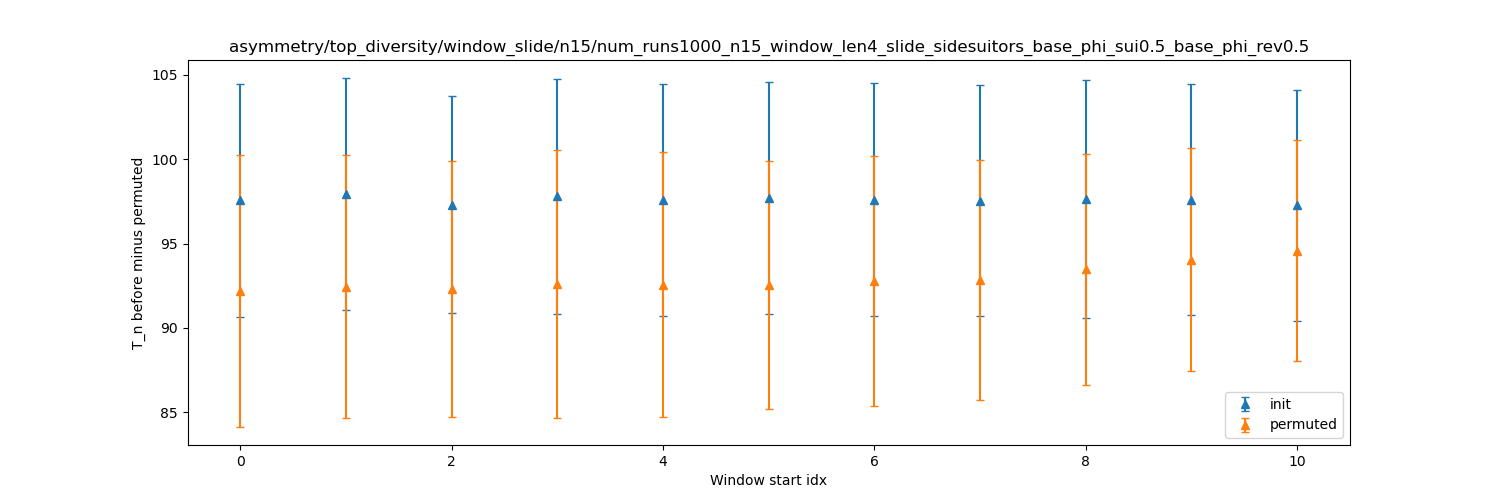

Source data for this figure (header and first rows):
dispersion, init_mean, init_stdev, permuted_mean, permuted_stdev
0, 97.56, 6.893, 92.17, 8.068
1, 97.94, 6.897, 92.45, 7.804
2, 97.3, 6.442, 92.28, 7.594
3, 97.79, 6.97, 92.6, 7.95
4, 97.58, 6.895, 92.57, 7.863
5, 97.68, 6.867, 92.52, 7.358
6, 97.6, 6.902, 92.78, 7.415
7, 97.54, 6.846, 92.84, 7.128
8, 97.63, 7.053, 93.47, 6.833
9, 97.6, 6.849, 94.05, 6.589
10, 97.26, 6.846, 94.57, 6.557
